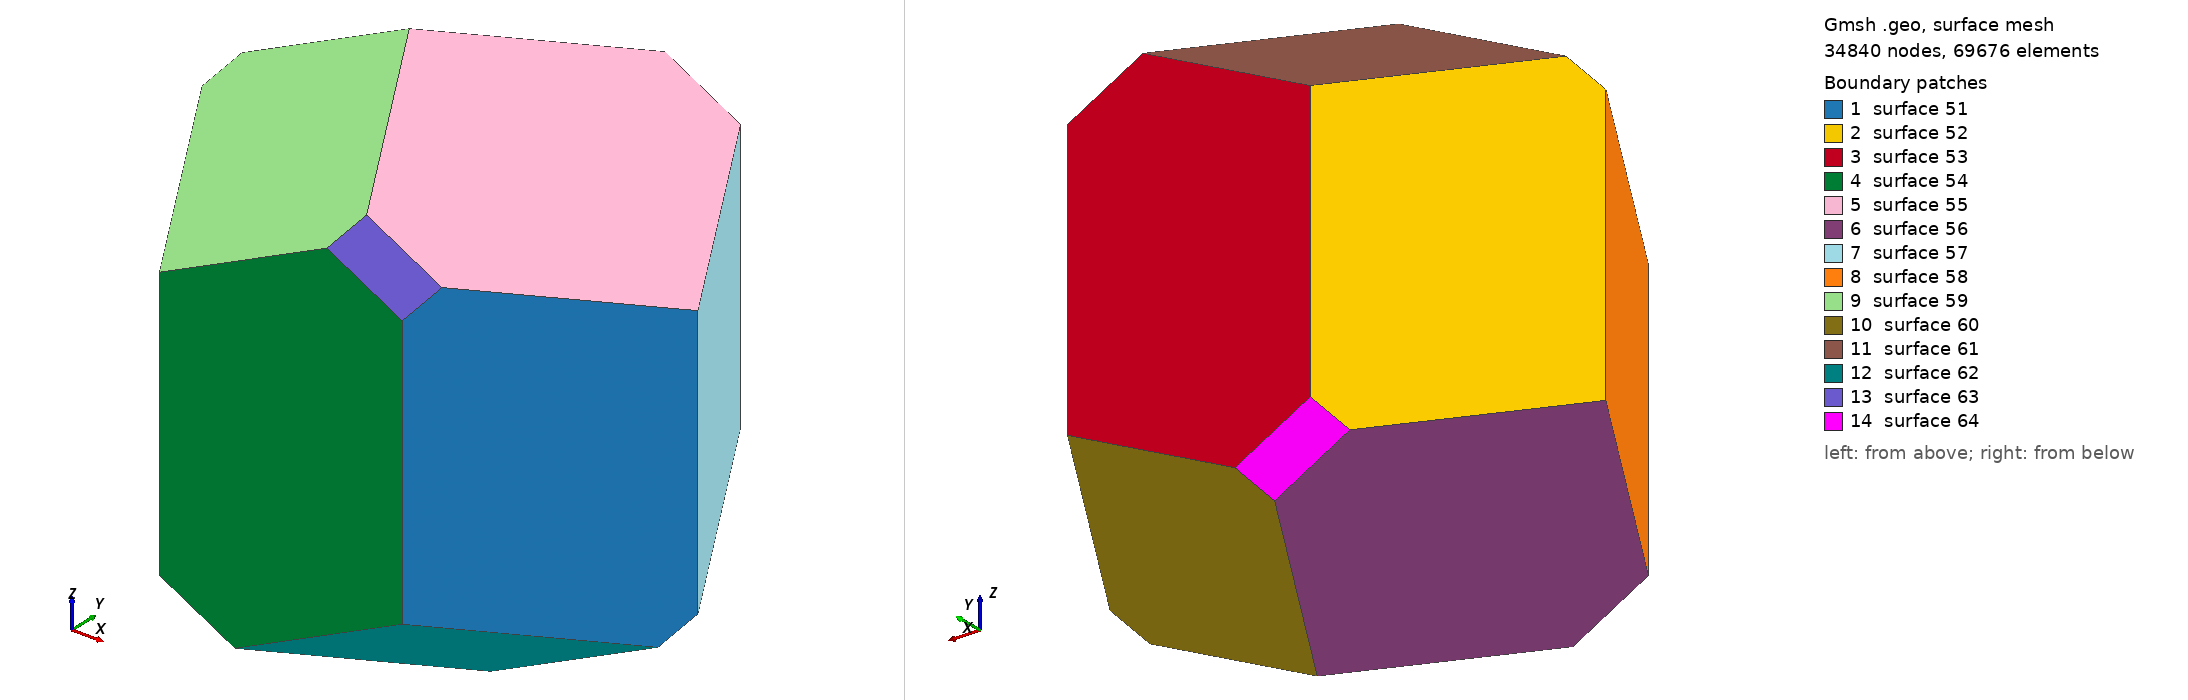

Gmsh geometry script, surface-meshed: 34840 nodes, 69676 surface elements. Boundary patches (legend numbers): 1 surface 51, 2 surface 52, 3 surface 53, 4 surface 54, 5 surface 55, 6 surface 56, 7 surface 57, 8 surface 58, 9 surface 59, 10 surface 60, 11 surface 61, 12 surface 62, 13 surface 63, 14 surface 64. Left view from above one corner, right view from below the opposite corner. The script declares no physical surfaces, so the legend lists its geometric surfaces. The drawing asked Gmsh for element sizes between 1% and 20% of the model's largest extent; the script's own settings can give other sizes.

=== high_albite_mesh.geo (drawn) ===
// This code was created by pygmsh vunknown.
p0 = newp;
Point(p0) = {1776.769549850482, -3250.2151373795973, -1748.4445069104581, 80.0};
p1 = newp;
Point(p1) = {1776.7695498504822, -3250.2151373795973, 2408.532717784924, 80.0};
p2 = newp;
Point(p2) = {3703.5224018630715, 68.55641223663264, 1748.457573258847, 80.0};
p3 = newp;
Point(p3) = {2035.7849807334217, -2804.0691555387084, 2756.2672018073904, 80.0};
p4 = newp;
Point(p4) = {3703.5224018630715, 68.55641223663264, -2408.543065560466, 80.0};
p5 = newp;
Point(p5) = {3444.5189978254257, -377.56885373924433, -2756.2614032520814, 80.0};
p6 = newp;
Point(p6) = {-1776.769549850482, 3250.2151373795973, 1748.4445069104581, 80.0};
p7 = newp;
Point(p7) = {-1776.7695498504822, 3250.2151373795973, -2408.532717784924, 80.0};
p8 = newp;
Point(p8) = {-3703.5224018630715, -68.55641223663264, -1748.457573258847, 80.0};
p9 = newp;
Point(p9) = {-2035.7849807334217, 2804.0691555387084, -2756.2672018073904, 80.0};
p10 = newp;
Point(p10) = {-3703.522401863071, -68.55641223663264, 2408.5430655604655, 80.0};
p11 = newp;
Point(p11) = {-3444.518997825427, 377.56885373924433, 2756.2614032520814, 80.0};
p12 = newp;
Point(p12) = {2007.3683826088263, 3113.071622886271, 2408.537739937816, 80.0};
p13 = newp;
Point(p13) = {832.3947055818122, 3155.6546424222174, 2992.1826582743965, 80.0};
p14 = newp;
Point(p14) = {2007.368382608826, 3113.071622886271, -1748.4628988814973, 80.0};
p15 = newp;
Point(p15) = {-601.7718191328806, 3207.631246097504, -2992.18958431622, 80.0};
p16 = newp;
Point(p16) = {-2007.3683826088263, -3113.071622886271, -2408.537739937816, 80.0};
p17 = newp;
Point(p17) = {-832.3947055818122, -3155.6546424222174, -2992.1826582743965, 80.0};
p18 = newp;
Point(p18) = {-2007.368382608826, -3113.071622886271, 1748.4628988814973, 80.0};
p19 = newp;
Point(p19) = {601.7718191328806, -3207.631246097504, 2992.18958431622, 80.0};
p20 = newp;
Point(p20) = {-835.3547423931316, 283.0083587818647, 3999.9995546160203, 80.0};
p21 = newp;
Point(p21) = {860.7872500158203, -2761.4852642566148, 3339.9240683386874, 80.0};
p22 = newp;
Point(p22) = {835.3547423931316, -283.0083587818647, -3999.9995546160203, 80.0};
p23 = newp;
Point(p23) = {-860.7872500158203, 2761.4852642566148, -3339.9240683386874, 80.0};
l0 = newl;
Line(l0) = {p0, p1};
l1 = newl;
Line(l1) = {p0, p5};
l2 = newl;
Line(l2) = {p0, p17};
l3 = newl;
Line(l3) = {p1, p3};
l4 = newl;
Line(l4) = {p1, p19};
l5 = newl;
Line(l5) = {p2, p3};
l6 = newl;
Line(l6) = {p2, p4};
l7 = newl;
Line(l7) = {p2, p12};
l8 = newl;
Line(l8) = {p3, p21};
l9 = newl;
Line(l9) = {p4, p5};
l10 = newl;
Line(l10) = {p4, p14};
l11 = newl;
Line(l11) = {p5, p22};
l12 = newl;
Line(l12) = {p6, p7};
l13 = newl;
Line(l13) = {p6, p11};
l14 = newl;
Line(l14) = {p6, p13};
l15 = newl;
Line(l15) = {p7, p9};
l16 = newl;
Line(l16) = {p7, p15};
l17 = newl;
Line(l17) = {p8, p9};
l18 = newl;
Line(l18) = {p8, p10};
l19 = newl;
Line(l19) = {p8, p16};
l20 = newl;
Line(l20) = {p9, p23};
l21 = newl;
Line(l21) = {p10, p11};
l22 = newl;
Line(l22) = {p10, p18};
l23 = newl;
Line(l23) = {p11, p20};
l24 = newl;
Line(l24) = {p12, p13};
l25 = newl;
Line(l25) = {p12, p14};
l26 = newl;
Line(l26) = {p13, p20};
l27 = newl;
Line(l27) = {p14, p15};
l28 = newl;
Line(l28) = {p15, p23};
l29 = newl;
Line(l29) = {p16, p17};
l30 = newl;
Line(l30) = {p16, p18};
l31 = newl;
Line(l31) = {p17, p22};
l32 = newl;
Line(l32) = {p18, p19};
l33 = newl;
Line(l33) = {p19, p21};
l34 = newl;
Line(l34) = {p20, p21};
l35 = newl;
Line(l35) = {p22, p23};
ll0 = newll;
Line Loop(ll0) = {l5, -l3, -l0, l1, -l9, -l6};
ll1 = newll;
Line Loop(ll1) = {l21, -l13, l12, l15, -l17, l18};
ll2 = newll;
Line Loop(ll2) = {l27, -l16, -l12, l14, -l24, l25};
ll3 = newll;
Line Loop(ll3) = {l29, -l2, l0, l4, -l32, -l30};
ll4 = newll;
Line Loop(ll4) = {l34, -l8, -l5, l7, l24, l26};
ll5 = newll;
Line Loop(ll5) = {-l29, -l19, l17, l20, -l35, -l31};
ll6 = newll;
Line Loop(ll6) = {-l25, -l7, l6, l10};
ll7 = newll;
Line Loop(ll7) = {-l18, l19, l30, -l22};
ll8 = newll;
Line Loop(ll8) = {-l34, -l23, -l21, l22, l32, l33};
ll9 = newll;
Line Loop(ll9) = {-l27, -l10, l9, l11, l35, -l28};
ll10 = newll;
Line Loop(ll10) = {-l26, -l14, l13, l23};
ll11 = newll;
Line Loop(ll11) = {-l1, l2, l31, -l11};
ll12 = newll;
Line Loop(ll12) = {-l4, l3, l8, -l33};
ll13 = newll;
Line Loop(ll13) = {-l20, -l15, l16, l28};
s0 = news;
Plane Surface(s0) = {ll0};
s1 = news;
Plane Surface(s1) = {ll1};
s2 = news;
Plane Surface(s2) = {ll2};
s3 = news;
Plane Surface(s3) = {ll3};
s4 = news;
Plane Surface(s4) = {ll4};
s5 = news;
Plane Surface(s5) = {ll5};
s6 = news;
Plane Surface(s6) = {ll6};
s7 = news;
Plane Surface(s7) = {ll7};
s8 = news;
Plane Surface(s8) = {ll8};
s9 = news;
Plane Surface(s9) = {ll9};
s10 = news;
Plane Surface(s10) = {ll10};
s11 = news;
Plane Surface(s11) = {ll11};
s12 = news;
Plane Surface(s12) = {ll12};
s13 = news;
Plane Surface(s13) = {ll13};
sl0 = news;
Surface Loop(sl0) = {s0,s1,s2,s3,s4,s5,s6,s7,s8,s9,s10,s11,s12,s13};
vol0 = newv;
Volume(vol0) = {sl0};
Physical Volume(1) = {vol0};
